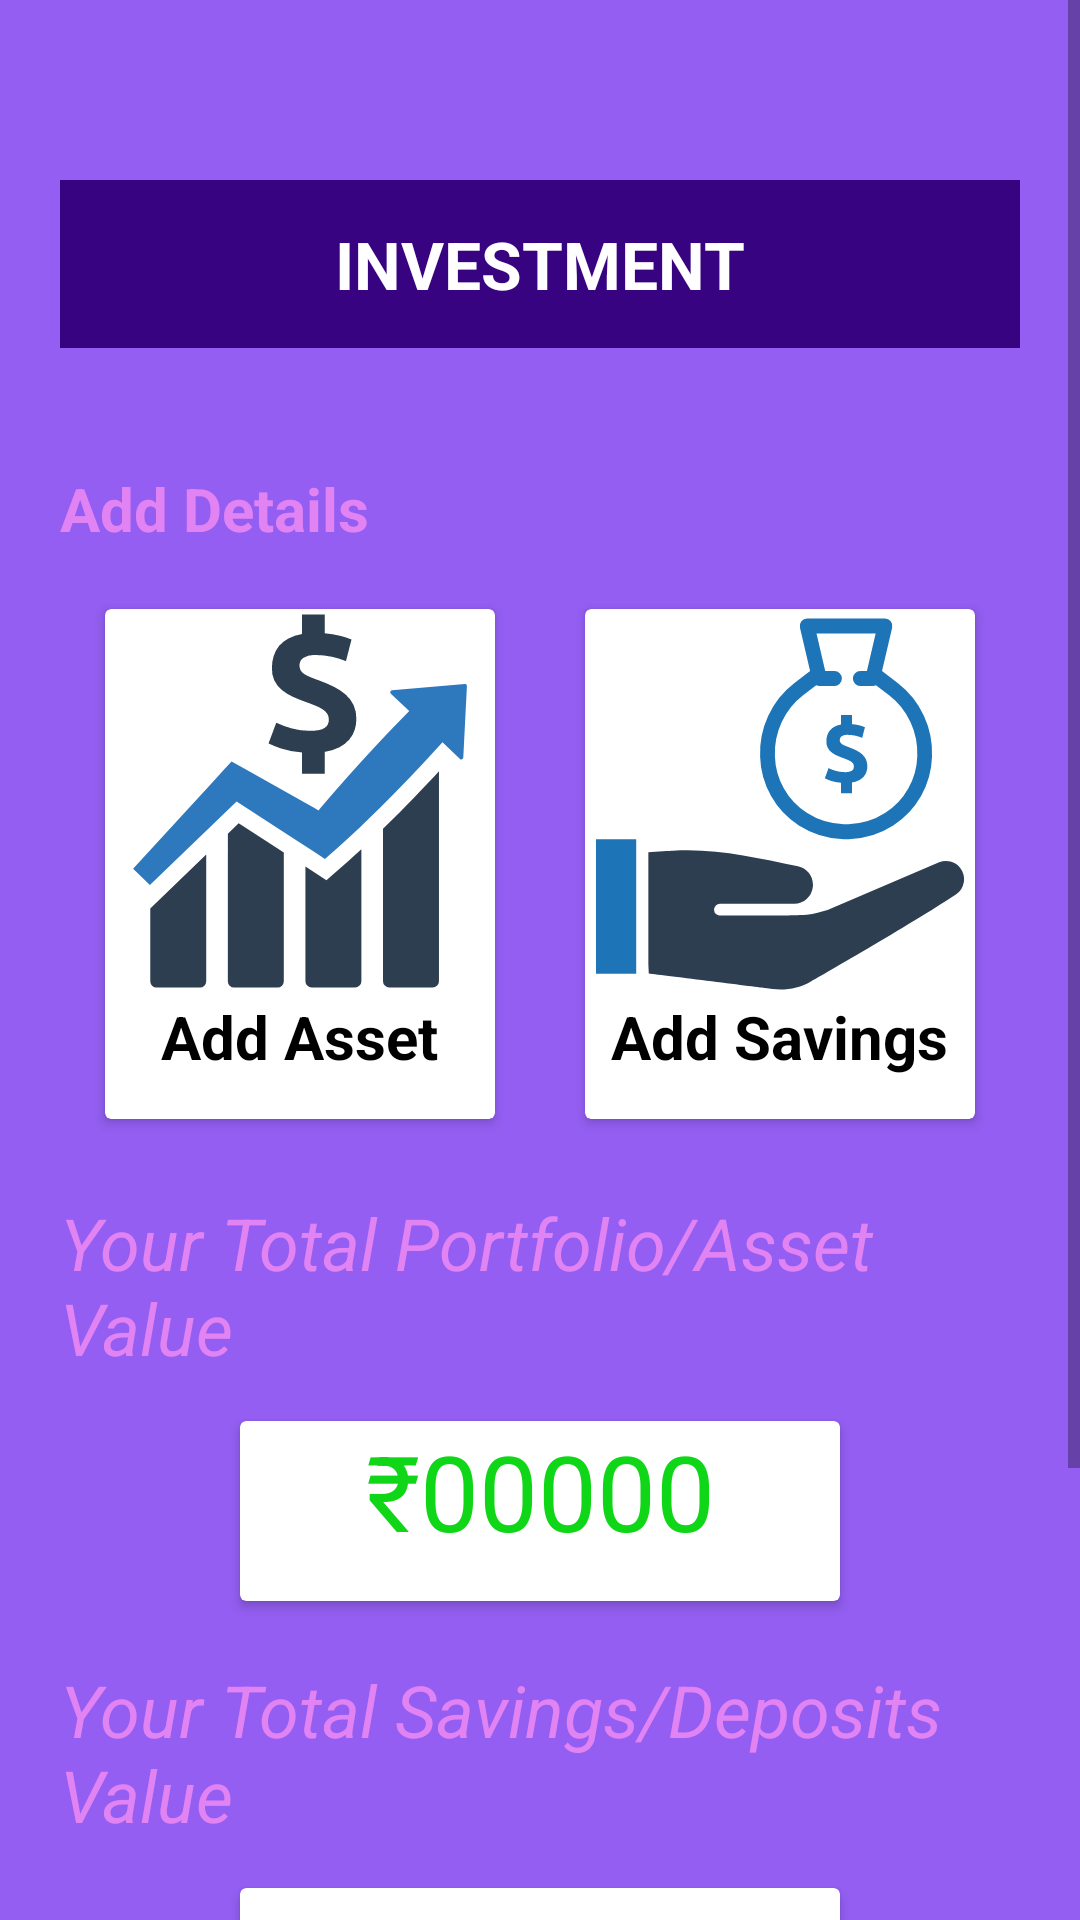

This screen was rendered from an Android layout file. Write that file and the resources it references.
<!-- AndroidManifest.xml: application theme Theme.FinanceFit -->
<!-- res/layout/activity_investing.xml -->
<?xml version="1.0" encoding="utf-8"?>
<ScrollView xmlns:android="http://schemas.android.com/apk/res/android"
    xmlns:app="http://schemas.android.com/apk/res-auto"
    xmlns:tools="http://schemas.android.com/tools"
    android:layout_width="match_parent"
    android:layout_height="match_parent"
    android:background="#935EF1">
    <LinearLayout
        android:layout_width="match_parent"
        android:layout_height="match_parent"
        android:background="#935EF1"
        android:paddingRight="20sp"
        android:paddingLeft="20sp"
        android:paddingTop="10sp"
        android:orientation="vertical"
        tools:context=".Investing">

        <RelativeLayout
            android:layout_width="match_parent"
            android:layout_height="?actionBarSize"
            android:layout_marginTop="50sp"
            android:background="#370381"
            android:id="@+id/ToolbarDash">

            <TextView
                android:layout_width="match_parent"
                android:layout_height="wrap_content"
                android:textSize="22sp"
                android:textStyle="bold"
                android:textColor="#fff"
                android:text="INVESTMENT"
                android:textAlignment="center"
                android:layout_centerVertical="true"/>
        </RelativeLayout>
        <TextView
            android:layout_width="match_parent"
            android:layout_height="wrap_content"
            android:layout_marginTop="40sp"
            android:text="Add Details"
            android:textColor="#E283F3"
            android:textStyle="bold"
            android:textSize="20sp"/>

        <LinearLayout
            android:layout_width="match_parent"
            android:layout_height="200sp"
            android:layout_marginTop="5sp"
            android:orientation="horizontal">

            <androidx.cardview.widget.CardView
                android:layout_width="match_parent"
                android:layout_height="match_parent"
                android:layout_margin="15sp"
                android:backgroundTint="#fff"
                android:layout_weight="1">
                <RelativeLayout
                    android:layout_width="match_parent"
                    android:layout_height="match_parent">
                    <ImageView
                        android:layout_width="wrap_content"
                        android:layout_height="wrap_content"
                        android:id="@+id/imgAdd"
                        android:background="@drawable/portfolio"
                        android:layout_centerHorizontal="true"/>
                    <TextView
                        android:layout_width="wrap_content"
                        android:layout_height="wrap_content"
                        android:text="Add Asset"
                        android:textSize="20sp"
                        android:textColor="#000"
                        android:textStyle="bold"
                        android:layout_marginTop="129sp"
                        android:layout_centerHorizontal="true"/>
                </RelativeLayout>
            </androidx.cardview.widget.CardView>
            <androidx.cardview.widget.CardView
                android:layout_width="match_parent"
                android:layout_height="match_parent"
                android:backgroundTint="#fff"
                android:layout_margin="15sp"
                android:background="@drawable/top_background_main_activity"
                android:layout_weight="1">
                <RelativeLayout
                    android:layout_width="match_parent"
                    android:layout_height="wrap_content">

                    <ImageView
                        android:layout_width="wrap_content"
                        android:layout_height="130sp"
                        android:id="@+id/imgSavings"
                        android:layout_centerHorizontal="true"
                        android:background="@drawable/saving" />
                    <TextView
                        android:layout_width="wrap_content"
                        android:layout_height="wrap_content"
                        android:text="Add Savings"
                        android:textSize="20sp"
                        android:textColor="#000"
                        android:textStyle="bold"
                        android:layout_marginTop="129sp"
                        android:layout_centerHorizontal="true"/>

                </RelativeLayout>

            </androidx.cardview.widget.CardView>
        </LinearLayout>
        <TextView
            android:layout_width="match_parent"
            android:layout_height="wrap_content"
            android:text="Your Total Portfolio/Asset Value"
            android:textColor="#E283F3"
            android:textSize="24sp"
            android:layout_marginTop="10sp"
            android:textStyle="italic"/>
        <androidx.cardview.widget.CardView
            android:layout_width="200sp"
            android:layout_gravity="center"
            android:layout_height="60sp"
            android:layout_marginTop="15sp"
            android:backgroundTint="#fff">
            <RelativeLayout
                android:layout_width="match_parent"
                android:layout_height="wrap_content">
                <TextView
                    android:layout_width="match_parent"
                    android:layout_height="wrap_content"
                    android:id="@+id/txtPortVal"
                    android:text="₹00000"
                    android:textColor="#0FD617"
                    android:textSize="35sp"
                    android:gravity="center"/>
            </RelativeLayout>
        </androidx.cardview.widget.CardView>

        <TextView
            android:layout_width="match_parent"
            android:layout_height="wrap_content"
            android:text="Your Total Savings/Deposits Value"
            android:textColor="#E283F3"
            android:textSize="24sp"
            android:layout_marginTop="20sp"
            android:textStyle="italic"/>
        <androidx.cardview.widget.CardView
            android:layout_width="200sp"
            android:layout_gravity="center"
            android:layout_height="60sp"
            android:layout_marginTop="15sp"
            android:backgroundTint="#fff">
            <RelativeLayout
                android:layout_width="match_parent"
                android:layout_height="wrap_content">
                <TextView
                    android:layout_width="match_parent"
                    android:layout_height="wrap_content"
                    android:id="@+id/txtSavVal"
                    android:text="₹00000"
                    android:textColor="#0FD617"
                    android:textSize="35sp"
                    android:gravity="center"/>

            </RelativeLayout>
        </androidx.cardview.widget.CardView>

        <androidx.appcompat.widget.AppCompatButton
            android:layout_width="match_parent"
            android:layout_height="wrap_content"
            android:id="@+id/btnInvest"
            android:layout_marginTop="100sp"
            android:text="Go To My Investments"
            android:textColor="#fff"
            android:textSize="20sp"
            android:background="#F41B65"/>




    </LinearLayout>
</ScrollView>
<!-- resources referenced by this layout -->
<resources>
  <!-- drawable portfolio: vector/xml drawable (drawable, 2683 chars, omitted) -->
  <!-- drawable saving: vector/xml drawable (drawable, 2772 chars, omitted) -->
  <!-- drawable top_background_main_activity (drawable) -->
  <?xml version="1.0" encoding="utf-8"?>
  
  <selector xmlns:android="http://schemas.android.com/apk/res/android">
  <item>
      <shape android:shape="rectangle">
          <gradient android:startColor="#5e4edd" android:endColor="#974ebd" android:angle="-45"/>
          <corners android:radius="45sp"/>
      </shape>
  </item>
  </selector>
  <style name="Theme.FinanceFit" parent="Theme.MaterialComponents.DayNight.NoActionBar">
          
          <item name="colorPrimary">@color/purple_500</item>
          <item name="colorPrimaryVariant">@color/purple_700</item>
          <item name="colorOnPrimary">@color/white</item>
          
          <item name="colorSecondary">@color/teal_200</item>
          <item name="colorSecondaryVariant">@color/teal_700</item>
          <item name="colorOnSecondary">@color/black</item>
          
          <item name="android:statusBarColor">#130041</item>
  
          
      </style>
  <!-- not gathered from this repository: default colours our renderer supplied (Android Studio template values) -->
  <color name="purple_500">#FF6200EE</color>
  <color name="purple_700">#FF3700B3</color>
  <color name="teal_200">#FF03DAC5</color>
  <color name="teal_700">#FF018786</color>
  <color name="black">#FF000000</color>
  <color name="white">#FFFFFFFF</color>
</resources>
